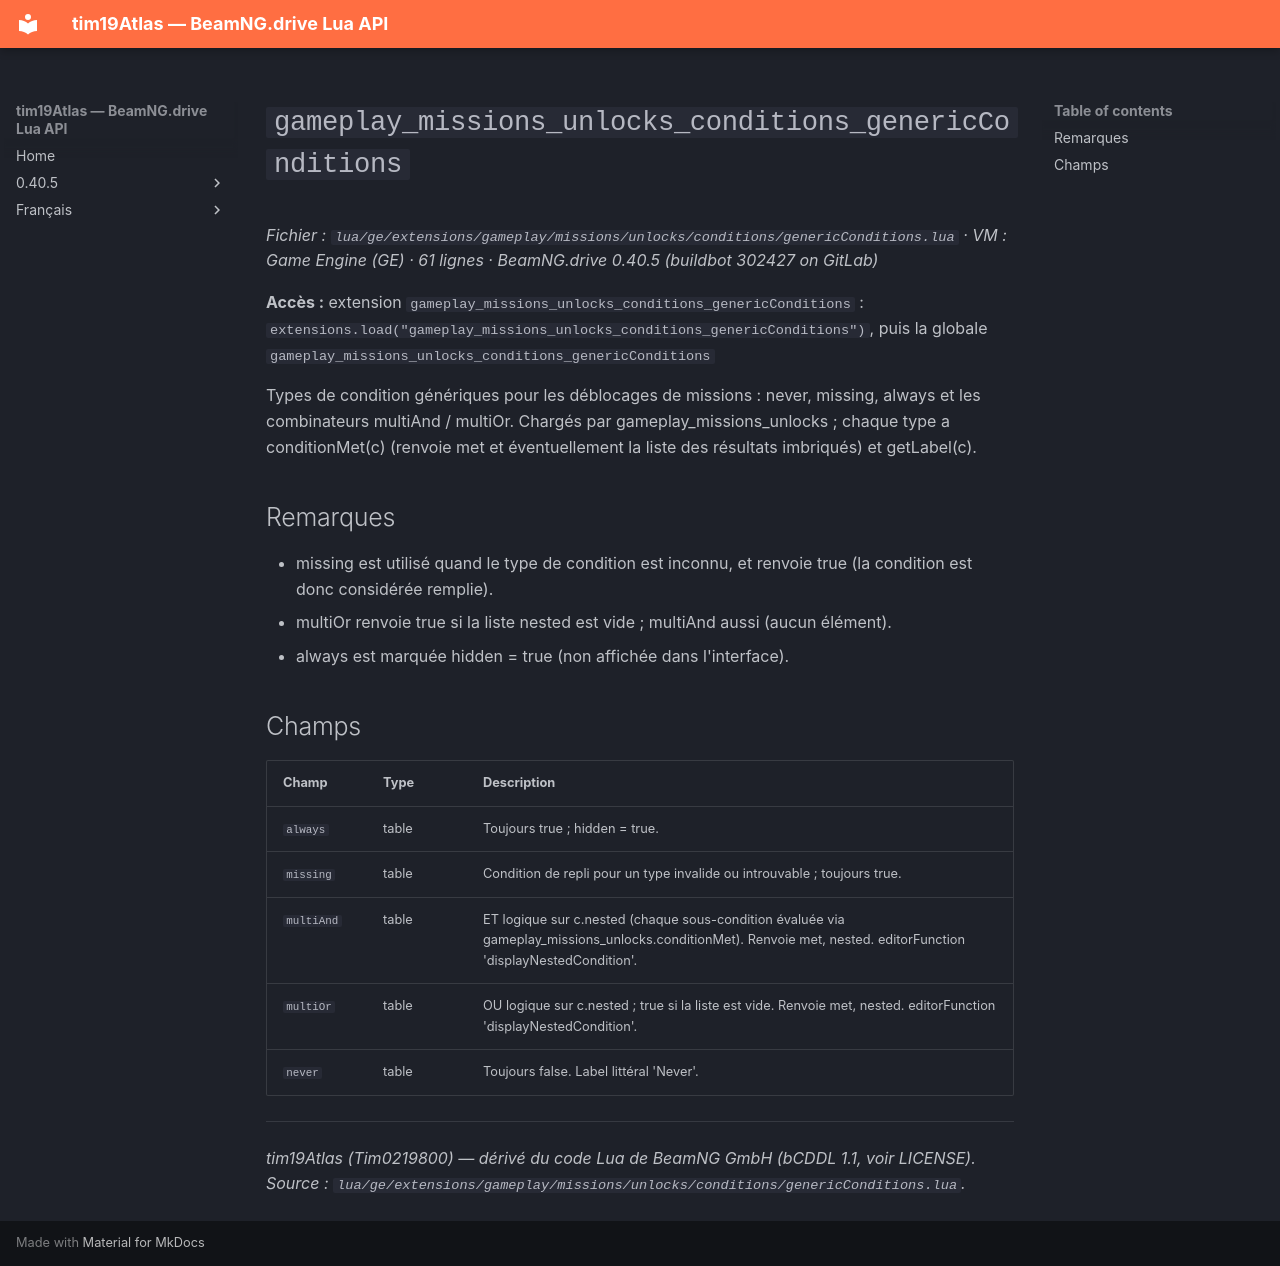

repository: Tim0219800/beamng-lua-atlas · page: fr/0.40.5/ge/extensions/gameplay/missions/unlocks/conditions/genericConditions.html · generator: mkdocs

# `gameplay_missions_unlocks_conditions_genericConditions`

*Fichier : `lua/ge/extensions/gameplay/missions/unlocks/conditions/genericConditions.lua` · VM : Game Engine (GE) · 61 lignes · BeamNG.drive 0.40.5 (buildbot 302427 on GitLab)*

**Accès :** extension `gameplay_missions_unlocks_conditions_genericConditions` : `extensions.load("gameplay_missions_unlocks_conditions_genericConditions")`, puis la globale `gameplay_missions_unlocks_conditions_genericConditions`

Types de condition génériques pour les déblocages de missions : never, missing, always et les combinateurs multiAnd / multiOr. Chargés par gameplay_missions_unlocks ; chaque type a conditionMet(c) (renvoie met et éventuellement la liste des résultats imbriqués) et getLabel(c).

## Remarques

- missing est utilisé quand le type de condition est inconnu, et renvoie true (la condition est donc considérée remplie).
- multiOr renvoie true si la liste nested est vide ; multiAnd aussi (aucun élément).
- always est marquée hidden = true (non affichée dans l'interface).

## Champs

| Champ | Type | Description |
|---|---|---|
| `always` | table | Toujours true ; hidden = true. |
| `missing` | table | Condition de repli pour un type invalide ou introuvable ; toujours true. |
| `multiAnd` | table | ET logique sur c.nested (chaque sous-condition évaluée via gameplay_missions_unlocks.conditionMet). Renvoie met, nested. editorFunction 'displayNestedCondition'. |
| `multiOr` | table | OU logique sur c.nested ; true si la liste est vide. Renvoie met, nested. editorFunction 'displayNestedCondition'. |
| `never` | table | Toujours false. Label littéral 'Never'. |

---
*tim19Atlas (Tim0219800) — dérivé du code Lua de BeamNG GmbH (bCDDL 1.1, voir LICENSE). Source : `lua/ge/extensions/gameplay/missions/unlocks/conditions/genericConditions.lua`.*
